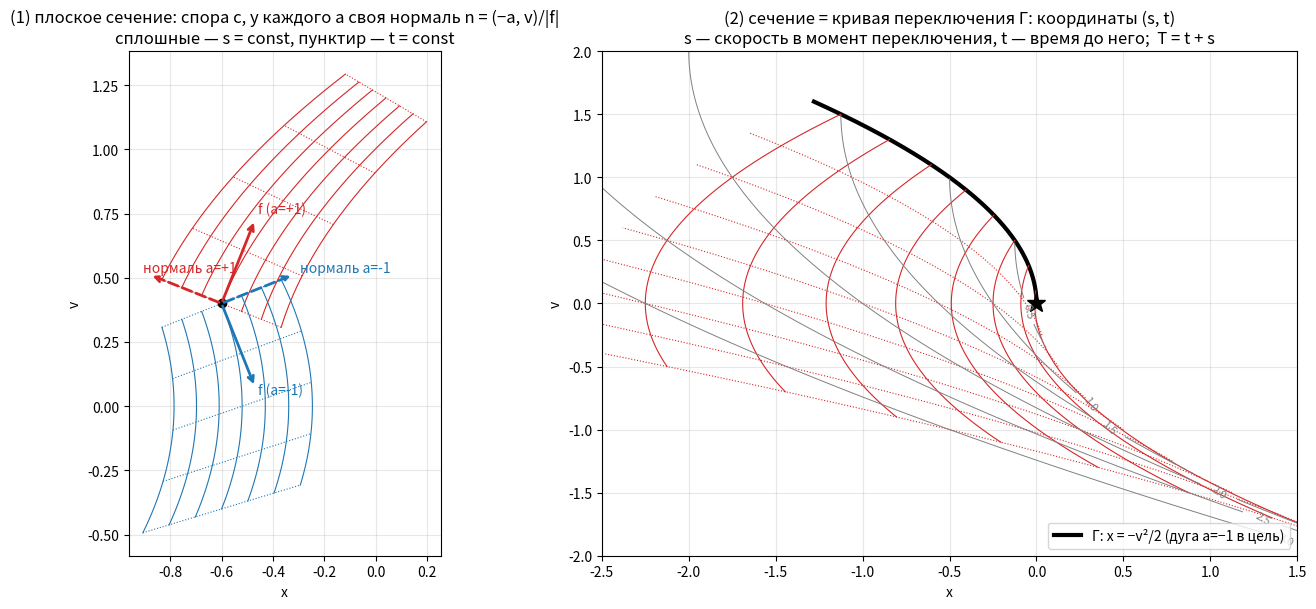

The script that saved this image: (Note: this script raises an exception after producing the figure.)
"""research hub-v5chain-research-8: картинка для пользователя — карта клетки ДИ (x, v; a = ±1) двумя способами:
(1) плоское сечение по нормали к линии динамики своего слоя (у каждого a — своя нормаль); (2) криволинейное сечение = кривая переключения."""
import numpy as np, matplotlib; matplotlib.use('Agg'); import matplotlib.pyplot as plt
fig, ax = plt.subplots(1, 2, figsize=(14, 6.2))
c = np.array([-.6, .4]); r, tau = .25, .8
for a, col in ((1., 'tab:red'), (-1., 'tab:blue')):
    rho = np.hypot(c[1], a); f = np.array([c[1], a]) / rho; n = np.array([-a, c[1]]) / rho          # поле и нормаль слоя a
    for s in np.linspace(-r, r, 7):                                                                 # линии s = const (траектории слоя)
        t = np.linspace(0, tau, 50); y = c + s * n; ax[0].plot(y[0] + y[1] * t + a * t * t / 2, y[1] + a * t, color=col, lw=.8)
    for t in np.linspace(0, tau, 5):                                                                # линии t = const (сдвинутое сечение)
        s = np.linspace(-r, r, 20); Y = c[:, None] + np.outer(n, s); ax[0].plot(Y[0] + Y[1] * t + a * t * t / 2, Y[1] + a * t, color=col, lw=.8, ls=':')
    ax[0].annotate('', c + .35 * f, c, arrowprops=dict(arrowstyle='->', color=col, lw=2)); ax[0].annotate('', c + .3 * n, c, arrowprops=dict(arrowstyle='->', color=col, lw=2, ls='--'))
    ax[0].text(*(c + .38 * f), f'f (a={a:+.0f})', color=col); ax[0].text(*(c + .33 * n), f'нормаль a={a:+.0f}', color=col)
ax[0].plot(*c, 'ko'); ax[0].set_title('(1) плоское сечение: спора c, у каждого a своя нормаль n = (−a, v)/|f|\nсплошные — s = const, пунктир — t = const')
ax[0].set_xlabel('x'); ax[0].set_ylabel('v'); ax[0].set_aspect('equal'); ax[0].grid(alpha=.3)
# (2) сечение = кривая переключения Γ: (−s²/2, s), s>0 (дуга a=−1 в цель); клетки слоя a=+1 ВВЕРХ по потоку: Ψ(s,t) = поток a=+1 назад на t
S = np.linspace(0, 1.6, 200); ax[1].plot(-S**2 / 2, S, 'k', lw=3, label='Γ: x = −v²/2 (дуга a=−1 в цель)')
for s in np.linspace(.1, 1.5, 8):
    t = np.linspace(0, 2, 60); ax[1].plot(-s * s / 2 - s * t + t * t / 2, s - t, color='tab:red', lw=.8)
for t in np.linspace(.25, 2, 8):
    s = np.linspace(0, 1.6, 60); ax[1].plot(-s * s / 2 - s * t + t * t / 2, s - t, color='tab:red', lw=.8, ls=':')
X, V = np.meshgrid(np.linspace(-2.5, 1.5, 300), np.linspace(-2, 2, 300)); below = X < -V * np.abs(V) / 2
Tq = np.where(below, -V + 2 * np.sqrt(np.maximum(V * V / 2 - X, 0)), np.nan); cs = ax[1].contour(X, V, Tq, levels=[.5, 1, 1.5, 2, 2.5, 3], colors='gray', linewidths=.7); ax[1].clabel(cs, fontsize=8)
ax[1].plot(0, 0, 'k*', ms=14); ax[1].set_title('(2) сечение = кривая переключения Γ: координаты (s, t)\ns — скорость в момент переключения, t — время до него;  T = t + s')
ax[1].set_xlabel('x'); ax[1].set_ylabel('v'); ax[1].set_xlim(-2.5, 1.5); ax[1].set_ylim(-2, 2); ax[1].legend(loc='lower right'); ax[1].grid(alpha=.3)
plt.tight_layout(); plt.savefig('figs/explain_di_chart.png', dpi=110)
